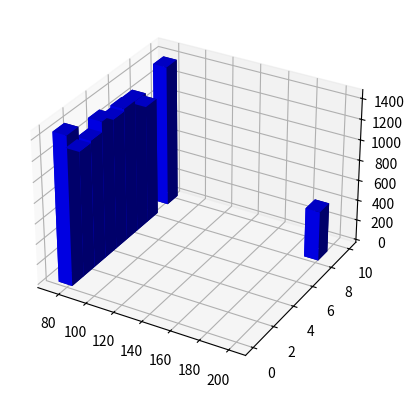

Write Python code to recreate this figure.
import matplotlib.pyplot as plt
import numpy as np
import pandas as pd
from mpl_toolkits.mplot3d import Axes3D

df = pd.DataFrame(
    {
        "x": [74, 74, 74, 74, 74, 74, 74, 74, 192, 74],
        "y": [0, 1, 2, 3, 4, 5, 6, 7, 8, 9],
        "z": np.zeros(10),
        "dx": np.ones(10) * 10,
        "dy": np.ones(10),
        "dz": [1455, 1219, 1240, 1338, 1276, 1298, 1292, 1157, 486, 1388],
    }
)

fig = plt.figure()
ax = fig.add_subplot(projection="3d")
ax.bar3d(df["x"], df["y"], df["z"], df["dx"], df["dy"], df["dz"], color="b")
plt.show()
